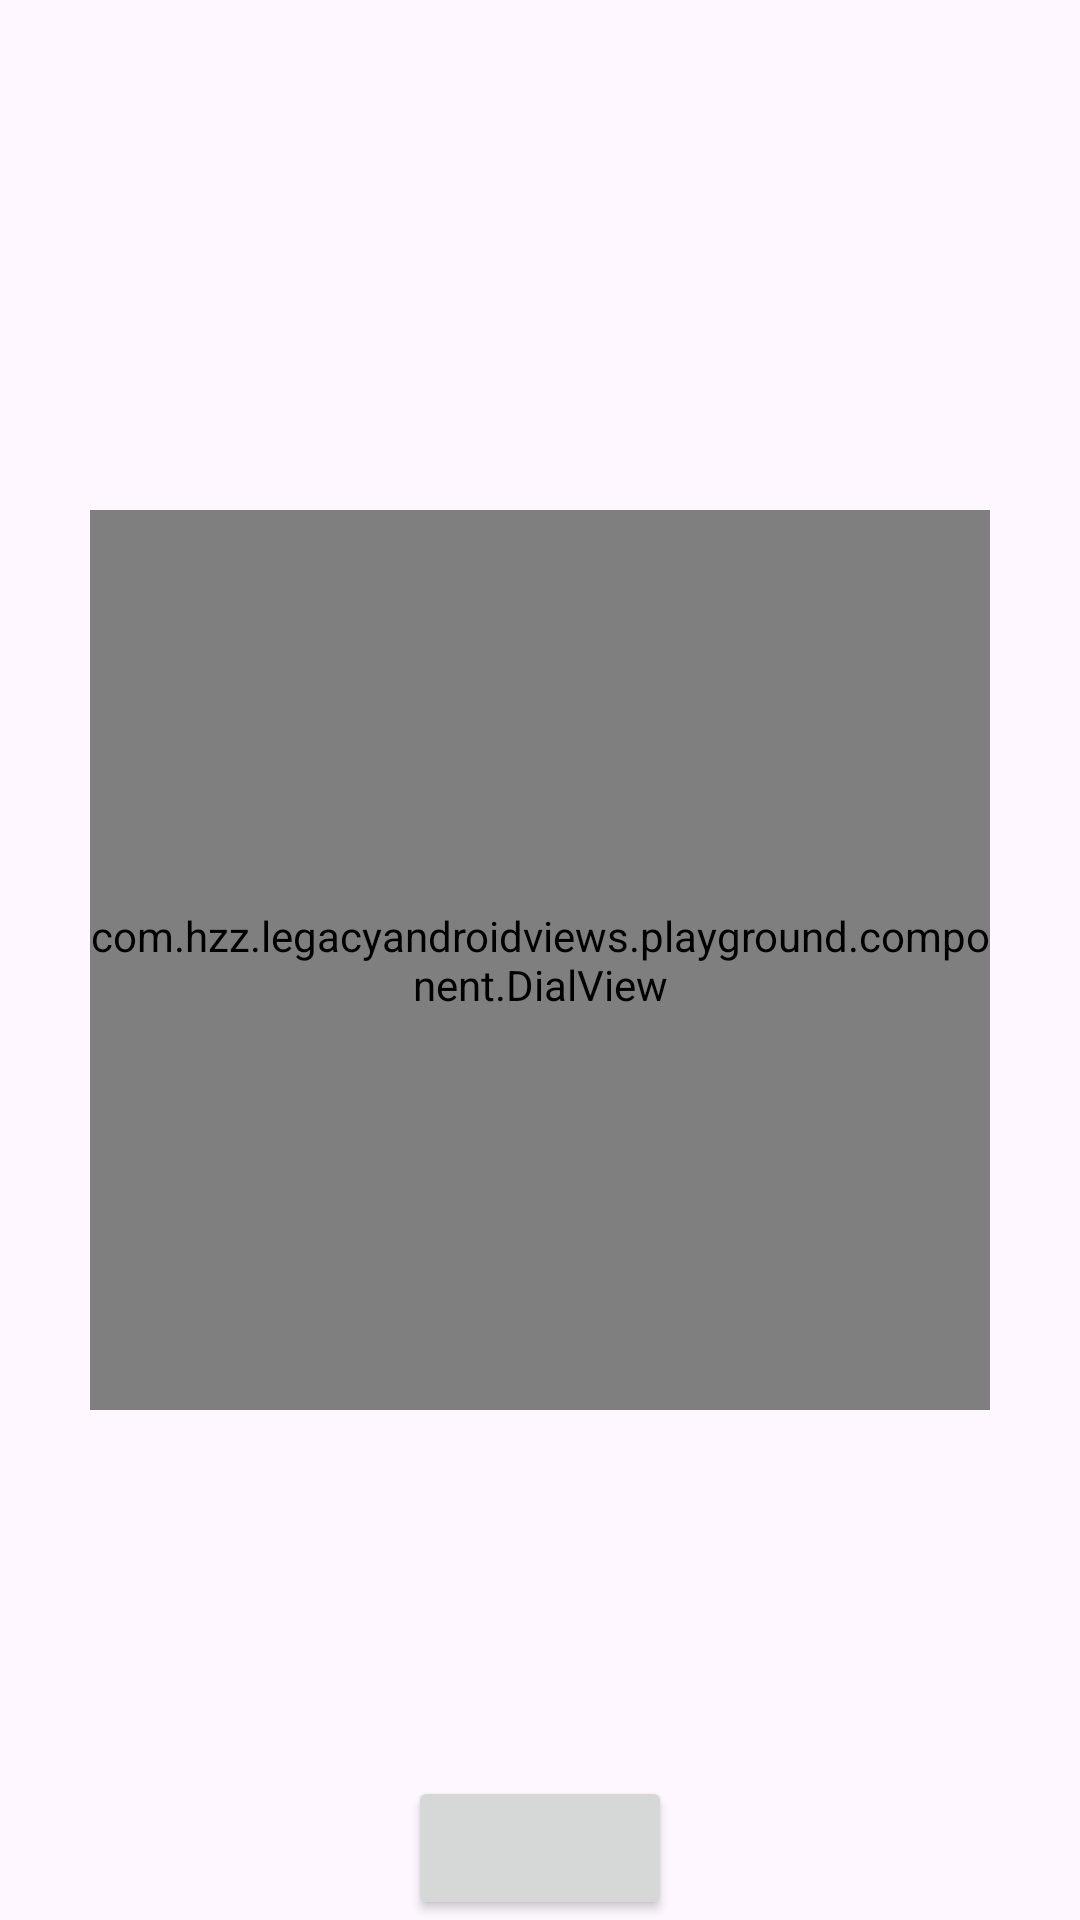

Layout XML and referenced resources for this Android screen:
<!-- AndroidManifest.xml: application theme Theme.LibDemo -->
<!-- res/layout/fragment_dial.xml -->
<?xml version="1.0" encoding="utf-8"?>
<FrameLayout xmlns:android="http://schemas.android.com/apk/res/android"
    android:layout_width="match_parent"
    android:layout_height="match_parent"
    xmlns:tools="http://schemas.android.com/tools">
    <com.hzz.legacyandroidviews.playground.component.DialView
        android:id="@+id/dialView"
        android:layout_width="300dp"
        android:layout_height="300dp"
        android:layout_gravity="center"/>

    <Button
        android:id="@+id/startButton"
        android:layout_width="wrap_content"
        android:layout_gravity="bottom|center"
        android:layout_height="wrap_content"/>

</FrameLayout>
<!-- resources referenced by this layout -->
<resources>
  <style name="Theme.LibDemo" parent="Base.Theme.LibDemo" />
  <style name="Base.Theme.LibDemo" parent="Theme.Material3.DayNight.NoActionBar">
          
          
      </style>
</resources>
